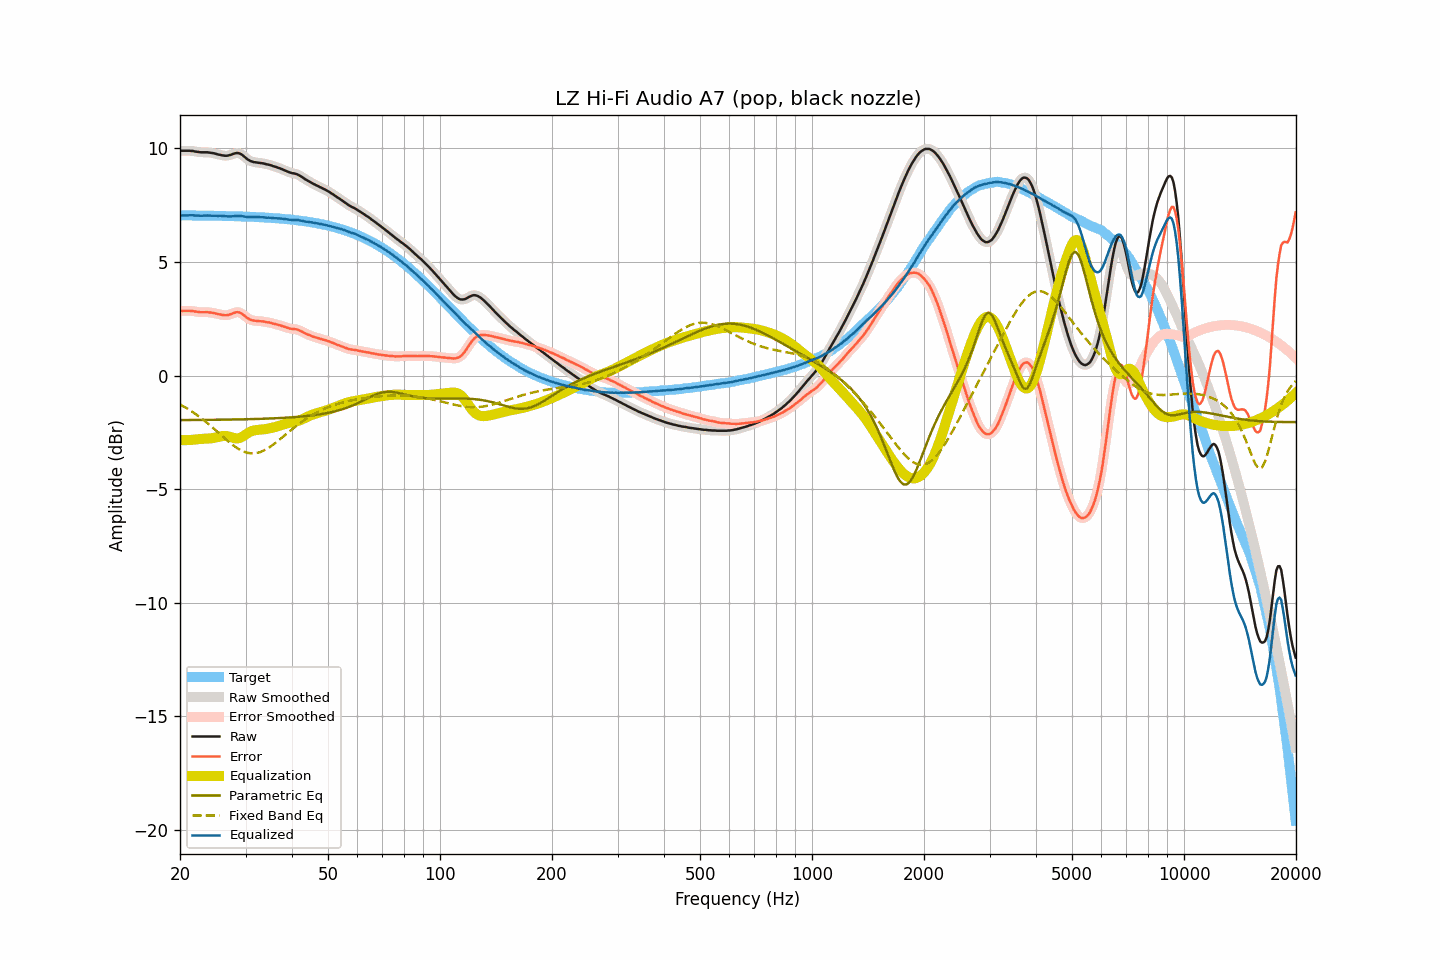

The file beside this chart, header and first rows:
frequency, raw, smoothed, error, error_smoothed, equalization, parametric_eq, fixed_band_eq, equalized_raw, equalized_smoothed, target
20.00, 9.90, 9.90, 2.84, 2.84, -2.84, -1.96, -1.27, 7.05, 7.05, 7.05
20.20, 9.90, 9.90, 2.85, 2.85, -2.85, -1.96, -1.31, 7.05, 7.05, 7.05
20.40, 9.90, 9.90, 2.85, 2.85, -2.85, -1.96, -1.35, 7.05, 7.05, 7.05
20.61, 9.90, 9.90, 2.85, 2.85, -2.85, -1.96, -1.39, 7.05, 7.05, 7.05
20.81, 9.90, 9.90, 2.85, 2.85, -2.85, -1.96, -1.43, 7.05, 7.05, 7.05
21.02, 9.90, 9.90, 2.85, 2.85, -2.84, -1.96, -1.48, 7.05, 7.05, 7.05
21.23, 9.90, 9.90, 2.85, 2.85, -2.84, -1.96, -1.52, 7.06, 7.05, 7.05
21.44, 9.89, 9.89, 2.84, 2.84, -2.84, -1.96, -1.57, 7.05, 7.05, 7.05
21.66, 9.89, 9.88, 2.84, 2.83, -2.83, -1.96, -1.61, 7.06, 7.05, 7.05
21.87, 9.87, 9.87, 2.82, 2.82, -2.82, -1.96, -1.66, 7.05, 7.05, 7.05
22.09, 9.86, 9.86, 2.81, 2.81, -2.81, -1.96, -1.71, 7.04, 7.05, 7.05
22.31, 9.85, 9.85, 2.80, 2.80, -2.81, -1.96, -1.76, 7.04, 7.04, 7.05
22.54, 9.84, 9.84, 2.79, 2.79, -2.80, -1.96, -1.81, 7.04, 7.04, 7.04
22.76, 9.83, 9.83, 2.78, 2.79, -2.79, -1.96, -1.87, 7.03, 7.04, 7.04
22.99, 9.83, 9.83, 2.79, 2.78, -2.79, -1.96, -1.92, 7.04, 7.04, 7.04
23.22, 9.83, 9.83, 2.79, 2.79, -2.79, -1.96, -1.98, 7.04, 7.04, 7.04
23.45, 9.83, 9.83, 2.79, 2.79, -2.78, -1.95, -2.04, 7.04, 7.04, 7.04
23.69, 9.83, 9.82, 2.79, 2.79, -2.78, -1.95, -2.09, 7.05, 7.04, 7.04
23.92, 9.82, 9.82, 2.78, 2.78, -2.78, -1.95, -2.15, 7.04, 7.04, 7.04
24.16, 9.81, 9.81, 2.77, 2.77, -2.77, -1.95, -2.21, 7.04, 7.04, 7.04
24.40, 9.80, 9.80, 2.76, 2.76, -2.76, -1.95, -2.28, 7.04, 7.04, 7.04
24.65, 9.79, 9.78, 2.75, 2.75, -2.75, -1.95, -2.34, 7.04, 7.04, 7.03
24.89, 9.77, 9.77, 2.73, 2.73, -2.73, -1.95, -2.40, 7.04, 7.03, 7.03
25.14, 9.75, 9.75, 2.72, 2.72, -2.72, -1.95, -2.46, 7.03, 7.03, 7.03
25.39, 9.73, 9.73, 2.70, 2.70, -2.70, -1.95, -2.53, 7.03, 7.03, 7.03
25.65, 9.72, 9.71, 2.69, 2.69, -2.68, -1.95, -2.59, 7.03, 7.03, 7.03
25.91, 9.70, 9.70, 2.67, 2.67, -2.67, -1.95, -2.65, 7.03, 7.03, 7.03
26.16, 9.69, 9.69, 2.66, 2.66, -2.66, -1.95, -2.72, 7.02, 7.02, 7.03
26.43, 9.68, 9.68, 2.65, 2.65, -2.66, -1.94, -2.78, 7.02, 7.02, 7.02
26.69, 9.68, 9.68, 2.66, 2.66, -2.67, -1.94, -2.84, 7.01, 7.01, 7.02
26.96, 9.69, 9.69, 2.67, 2.67, -2.68, -1.94, -2.90, 7.01, 7.01, 7.02
27.23, 9.71, 9.71, 2.69, 2.69, -2.70, -1.94, -2.96, 7.01, 7.01, 7.02
27.50, 9.73, 9.73, 2.71, 2.71, -2.72, -1.94, -3.02, 7.01, 7.01, 7.02
27.77, 9.76, 9.76, 2.74, 2.74, -2.74, -1.94, -3.07, 7.02, 7.01, 7.02
28.05, 9.78, 9.78, 2.76, 2.77, -2.76, -1.94, -3.12, 7.02, 7.02, 7.01
28.33, 9.80, 9.79, 2.79, 2.78, -2.77, -1.94, -3.17, 7.03, 7.03, 7.01
28.62, 9.80, 9.80, 2.79, 2.79, -2.77, -1.93, -3.22, 7.03, 7.03, 7.01
28.90, 9.78, 9.78, 2.77, 2.77, -2.75, -1.93, -3.26, 7.03, 7.03, 7.01
29.19, 9.75, 9.74, 2.74, 2.74, -2.72, -1.93, -3.30, 7.02, 7.02, 7.00
29.48, 9.70, 9.70, 2.70, 2.69, -2.69, -1.93, -3.33, 7.01, 7.01, 7.00
29.78, 9.64, 9.64, 2.64, 2.64, -2.64, -1.93, -3.36, 7.00, 7.00, 7.00
30.08, 9.58, 9.58, 2.58, 2.58, -2.59, -1.93, -3.38, 6.99, 6.99, 7.00
30.38, 9.52, 9.52, 2.52, 2.53, -2.54, -1.93, -3.40, 6.97, 6.98, 6.99
30.68, 9.48, 9.48, 2.49, 2.49, -2.50, -1.92, -3.42, 6.98, 6.97, 6.99
30.99, 9.44, 9.44, 2.45, 2.45, -2.47, -1.92, -3.43, 6.97, 6.97, 6.99
31.30, 9.42, 9.42, 2.43, 2.43, -2.44, -1.92, -3.43, 6.98, 6.98, 6.99
31.61, 9.40, 9.40, 2.42, 2.42, -2.42, -1.92, -3.43, 6.98, 6.98, 6.98
31.93, 9.39, 9.39, 2.41, 2.41, -2.41, -1.92, -3.42, 6.98, 6.98, 6.98
32.24, 9.38, 9.38, 2.40, 2.40, -2.40, -1.91, -3.41, 6.98, 6.98, 6.98
32.57, 9.37, 9.37, 2.40, 2.40, -2.39, -1.91, -3.39, 6.98, 6.98, 6.97
32.89, 9.36, 9.36, 2.39, 2.39, -2.39, -1.91, -3.37, 6.97, 6.97, 6.97
33.22, 9.35, 9.35, 2.38, 2.38, -2.38, -1.91, -3.34, 6.97, 6.97, 6.96
33.55, 9.34, 9.33, 2.38, 2.37, -2.37, -1.90, -3.31, 6.97, 6.96, 6.96
33.89, 9.32, 9.32, 2.36, 2.36, -2.36, -1.90, -3.27, 6.96, 6.96, 6.96
34.23, 9.30, 9.30, 2.35, 2.35, -2.35, -1.90, -3.23, 6.95, 6.95, 6.95
34.57, 9.29, 9.29, 2.34, 2.34, -2.34, -1.90, -3.19, 6.95, 6.95, 6.95
34.92, 9.27, 9.27, 2.32, 2.32, -2.32, -1.89, -3.14, 6.95, 6.94, 6.94
35.27, 9.25, 9.25, 2.31, 2.31, -2.31, -1.89, -3.09, 6.94, 6.94, 6.94
35.62, 9.22, 9.22, 2.28, 2.29, -2.29, -1.89, -3.04, 6.93, 6.93, 6.93
35.97, 9.20, 9.20, 2.27, 2.27, -2.27, -1.88, -2.99, 6.93, 6.93, 6.93
... 635 more rows
